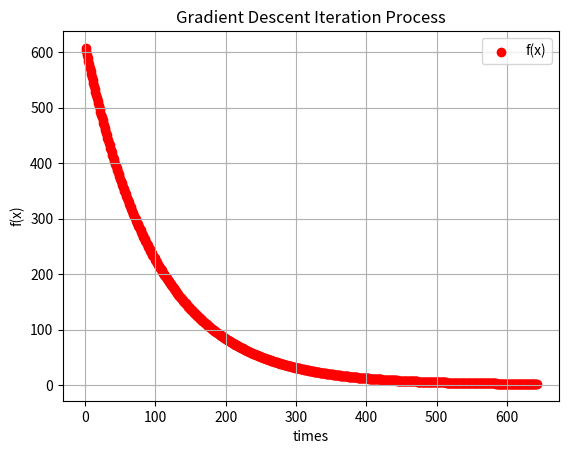

Write Python code to recreate this figure.
import numpy as np  
import matplotlib.pyplot as plt  
  
def f(x):  
    return 0.25 * (x - 0.5)**2 + 1  
  
def get_gradient(x):  
    return 0.5 * (x - 0.5)  
  
def update(x, lr):  
    return x - lr * get_gradient(x)  
  

x = 50  
temp = x  
lr = 0.01  
iteration_count = 0 
iteration_history = [] 
function_value_history = []  
  

while True:  
    iteration_count += 1  
    x = update(x, lr)  
    iteration_history.append(iteration_count)   
    function_value_history.append(f(x))  
      
    if abs(x - temp) < 0.01:  
        break  
      
    temp = x  
  
# 绘制迭代过程  
x_values = np.linspace(-1, 3, 400)  # 用于绘制函数曲线的x值范围（此处在可视化中未直接使用）  
y_values = f(x_values)  # 计算对应的函数值（此处在可视化中未直接使用）  
  
plt.scatter(iteration_history, function_value_history, color='red', label='f(x)')  # 绘制梯度下降路径  
plt.xlabel('times')  # 修改横坐标标签为“times”  
plt.ylabel('f(x)')  
plt.legend()  
plt.title('Gradient Descent Iteration Process')  
plt.grid(True)  
plt.show()


